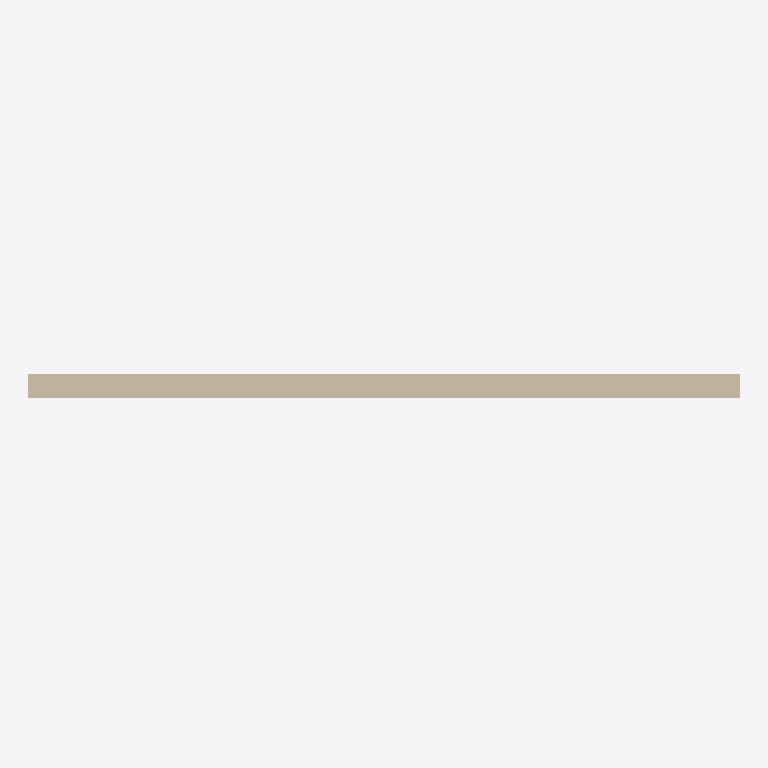
Plan cut of the same IFC building model at storey 'L2' (level 3.66 m, cut at 5.06 m), seen from above with north up, elements coloured by IFC class (only those large enough to see are counted): 1 wall (beige). Cut surfaces are drawn darker.
Extent 6.1 m × 0.2 m × 6.1 m (x, y, z). Storeys (2): L1 at 0.00 m; L2 at 3.66 m. Elements (2): 1 IfcDoor, 1 IfcWallStandardCase.

HEADER;
FILE_DESCRIPTION(('ViewDefinition [CoordinationView_V2.0]','RevitIdentifiers [ContentGUID: a481e428-304f-4c4c-9675-4d98eca211b1, VersionGUID: a9c8fe2e-1465-4760-b05d-d3419a096126, NumberOfSaves: 0]','CoordinateReference [CoordinateBase: Shared Coordinates]'),'2;1');
FILE_NAME('HelloWall.ifc','2026-03-07T12:22:30-05:00',(''),(''),'ODA SDAI 24.6','Autodesk Revit 24.3.30.11 (ENU) - IFC 24.3.30.11','');
FILE_SCHEMA(('IFC2X3'));
ENDSEC;
DATA;
#30=IFCPROJECT('2aWUGeC4zCJ9PrJPWJNUv1',#18,'Project Number',$,$,'Project Name','Project Status',(#25),#1775);
#45=IFCSITE('2aWUGeC4zCJ9PrJPWJNUv3',#18,'Default',$,$,#44,$,$,.ELEMENT.,(42,21,31,401672),(-71,-3,-24,-345703),0.0,$,$);
#35=IFCBUILDING('2aWUGeC4zCJ9PrJPWJNUv0',#18,'Building Name',$,$,#33,$,'Building Name',.ELEMENT.,$,$,#34);
#38=IFCBUILDINGSTOREY('2JF4e6axWHqu3u0C1FZlmi',#18,'L1',$,'Level:1/4" Head',#37,$,'L1',.ELEMENT.,0.0);
#42=IFCBUILDINGSTOREY('1ZGO8hrFCHqw0v0026FpFv',#18,'L2',$,'Level:1/4" Head',#41,$,'L2',.ELEMENT.,12.0);
#68=IFCWALLSTANDARDCASE('2foFuk56L7OB1Tqq6Q6p6l',#18,'Basic Wall:Generic - 8":1200265',$,'Basic Wall:Generic - 8"',#48,#67,'1200265');
ENDSEC;
